Run: headless pygame with SDL's dummy video driver; simulated clock (each Clock.tick advances the game by its frame time, no real sleeping); random seed 0; keys injected as events and as key.get_pressed() state; no mouse input.
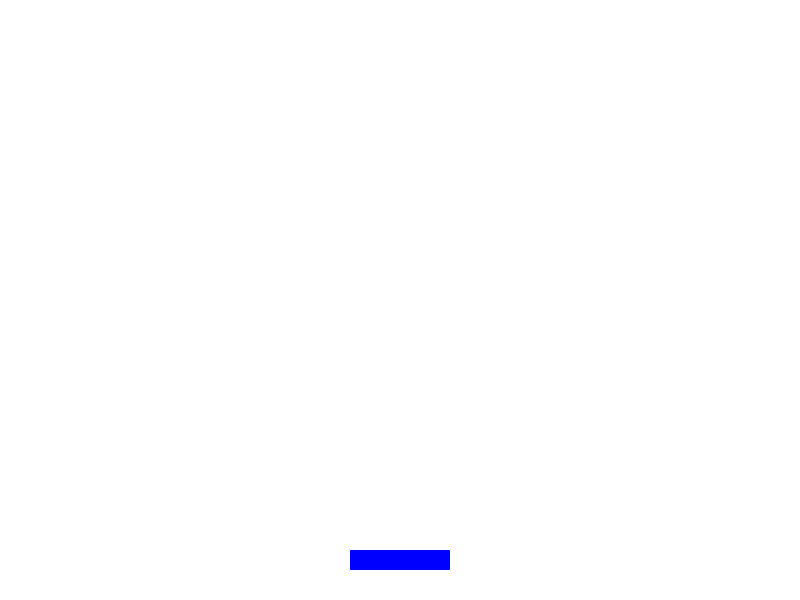
Frame 1 of 4 · flips 1–60 · no input
Frame 2 of 4 · flips 61–180 · tapped SPACE, RETURN · held RIGHT (→), D · screen unchanged from frame 1, image omitted
Frame 3 of 4 · flips 181–300 · held DOWN (↓), S · screen unchanged from frame 2, image omitted
Frame 4 of 4 · flips 301–420 · held LEFT (←), A, UP (↑), W · screen unchanged from frame 3, image omitted

The pygame program that drew these frames:

# Task 1 : Draw 5 black rectangle on the top of the screen with same dimetions as the blue rectangle.

import pygame

pygame.init()

screen_width = 800
screen_height = 600
screen = pygame.display.set_mode((screen_width, screen_height))
pygame.display.set_caption('Bricks Game')

BG_COLOR = (255,255,255)
BLUE = (0,0,255) 
BLACK = (0,0,0)       

running = True
while running:
    for event in pygame.event.get():
        if event.type == pygame.QUIT:
            running = False

    screen.fill(BG_COLOR)

    # Draws the white rectangle on screen at bottom of the screen.
    pygame.draw.rect(screen, BLUE, (350,550,100,20))    
                                                        # Draw black rectangle 1
                                                        # Draw black rectangle 2
                                                        # Draw black rectangle 3
                                                        # Draw black rectangle 4
                                                        # Draw black rectangle 5


    # Update the display
    pygame.display.update()

# Quit Pygame
pygame.quit()
